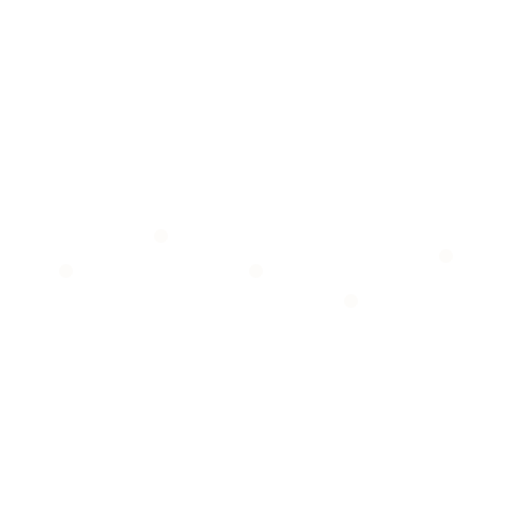
t = 0.00 s
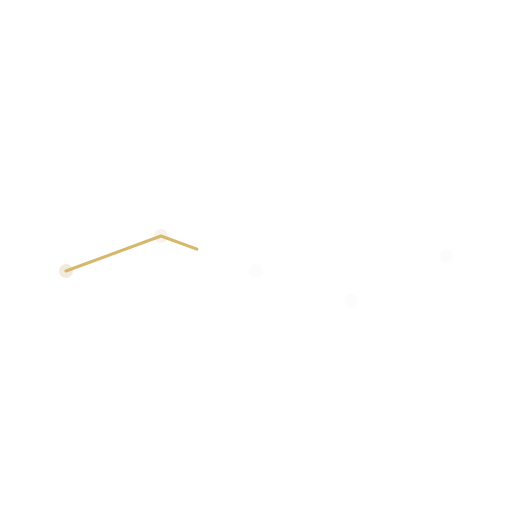
t = 0.80 s
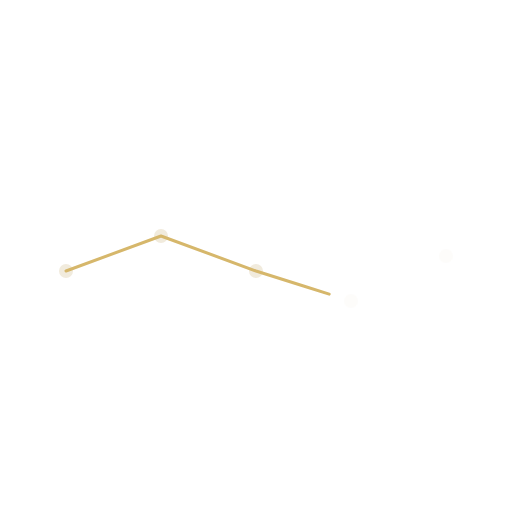
t = 1.60 s
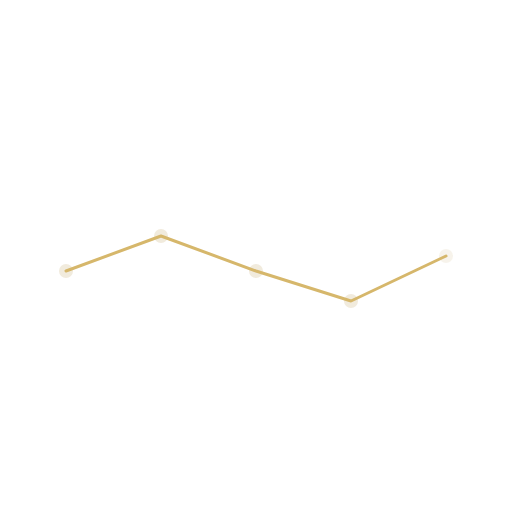
t = 2.38 s
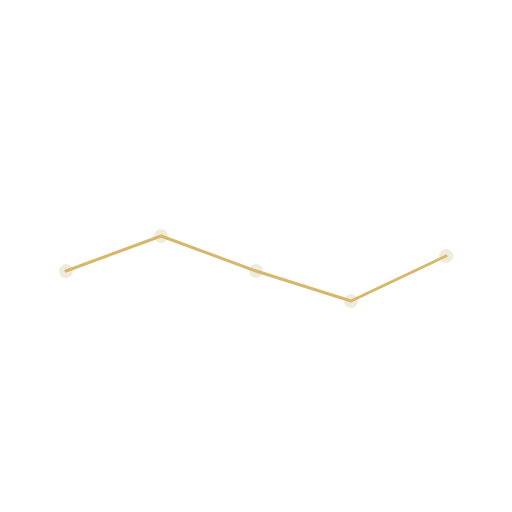
t = 3.17 s
t = 4.00 s: frame unchanged from t = 3.17 s, image omitted

The animated SVG that drew these frames (rendered in a browser with its animation timeline set to each time). Animation: 6 SMIL elements (animate=6); one cycle of 4.00 s.

<svg xmlns="http://www.w3.org/2000/svg" viewBox="0 0 512 512"><title>Exotic / Planning journey</title><style>.reduced{display:none}@media(prefers-reduced-motion:reduce){.animated{display:none}.reduced{display:inline}}</style><g class="animated"><g opacity="0.12"><animate attributeName="opacity" dur="4s" values="0.12;0.12;1;1" keyTimes="0.0;0.5333333333333333;0.6583333333333333;1.0" repeatCount="1" fill="freeze" calcMode="linear"/><g transform="translate(446 256)"><g transform="rotate(0)"><g transform="scale(1.0 1.0)"><ellipse cx="0" cy="0" rx="7.0" ry="7.0" fill="#f1ebdd" fill-rule="evenodd"/></g></g></g></g><g opacity="0.12"><animate attributeName="opacity" dur="4s" values="0.12;0.12;1;1" keyTimes="0.0;0.4;0.525;1.0" repeatCount="1" fill="freeze" calcMode="linear"/><g transform="translate(351 301)"><g transform="rotate(0)"><g transform="scale(1.0 1.0)"><ellipse cx="0" cy="0" rx="7.0" ry="7.0" fill="#f1ebdd" fill-rule="evenodd"/></g></g></g></g><g opacity="0.12"><animate attributeName="opacity" dur="4s" values="0.12;0.12;1;1" keyTimes="0.0;0.26666666666666666;0.39166666666666666;1.0" repeatCount="1" fill="freeze" calcMode="linear"/><g transform="translate(256 271)"><g transform="rotate(0)"><g transform="scale(1.0 1.0)"><ellipse cx="0" cy="0" rx="7.0" ry="7.0" fill="#f1ebdd" fill-rule="evenodd"/></g></g></g></g><g opacity="0.12"><animate attributeName="opacity" dur="4s" values="0.12;0.12;1;1" keyTimes="0.0;0.13333333333333333;0.25833333333333336;1.0" repeatCount="1" fill="freeze" calcMode="linear"/><g transform="translate(161 236)"><g transform="rotate(0)"><g transform="scale(1.0 1.0)"><ellipse cx="0" cy="0" rx="7.0" ry="7.0" fill="#f1ebdd" fill-rule="evenodd"/></g></g></g></g><g opacity="0.12"><animate attributeName="opacity" dur="4s" values="0.12;1;1" keyTimes="0.0;0.125;1.0" repeatCount="1" fill="freeze" calcMode="linear"/><g transform="translate(66 271)"><g transform="rotate(0)"><g transform="scale(1.0 1.0)"><ellipse cx="0" cy="0" rx="7.0" ry="7.0" fill="#f1ebdd" fill-rule="evenodd"/></g></g></g></g><g opacity="1.0"><g transform="translate(256 256)"><g transform="rotate(0)"><g transform="scale(1.0 1.0)"><path d="M-190.000,15.000 C-190.000,15.000 -95.000,-20.000 -95.000,-20.000 C-95.000,-20.000 0.000,15.000 0.000,15.000 C0.000,15.000 95.000,45.000 95.000,45.000 C95.000,45.000 190.000,0.000 190.000,0.000" fill="none" fill-rule="evenodd" stroke="#d6b76b" stroke-width="3" stroke-linecap="round" stroke-linejoin="round" pathLength="100" stroke-dasharray="100" stroke-dashoffset="100.0"><animate attributeName="stroke-dashoffset" dur="4s" values="100;0;0" keyTimes="0.0;0.5833333333333334;1.0" repeatCount="1" fill="freeze"/></path></g></g></g></g></g><g class="reduced"><g opacity="1.0"><g transform="translate(446 256)"><g transform="rotate(0)"><g transform="scale(1.0 1.0)"><ellipse cx="0" cy="0" rx="7.0" ry="7.0" fill="#f1ebdd" fill-rule="evenodd"/></g></g></g></g><g opacity="1.0"><g transform="translate(351 301)"><g transform="rotate(0)"><g transform="scale(1.0 1.0)"><ellipse cx="0" cy="0" rx="7.0" ry="7.0" fill="#f1ebdd" fill-rule="evenodd"/></g></g></g></g><g opacity="1.0"><g transform="translate(256 271)"><g transform="rotate(0)"><g transform="scale(1.0 1.0)"><ellipse cx="0" cy="0" rx="7.0" ry="7.0" fill="#f1ebdd" fill-rule="evenodd"/></g></g></g></g><g opacity="1.0"><g transform="translate(161 236)"><g transform="rotate(0)"><g transform="scale(1.0 1.0)"><ellipse cx="0" cy="0" rx="7.0" ry="7.0" fill="#f1ebdd" fill-rule="evenodd"/></g></g></g></g><g opacity="1.0"><g transform="translate(66 271)"><g transform="rotate(0)"><g transform="scale(1.0 1.0)"><ellipse cx="0" cy="0" rx="7.0" ry="7.0" fill="#f1ebdd" fill-rule="evenodd"/></g></g></g></g><g opacity="1.0"><g transform="translate(256 256)"><g transform="rotate(0)"><g transform="scale(1.0 1.0)"><path d="M-190.000,15.000 C-190.000,15.000 -95.000,-20.000 -95.000,-20.000 C-95.000,-20.000 0.000,15.000 0.000,15.000 C0.000,15.000 95.000,45.000 95.000,45.000 C95.000,45.000 190.000,0.000 190.000,0.000" fill="none" fill-rule="evenodd" stroke="#d6b76b" stroke-width="3" stroke-linecap="round" stroke-linejoin="round" pathLength="100" stroke-dasharray="100" stroke-dashoffset="0.0"></path></g></g></g></g></g></svg>
